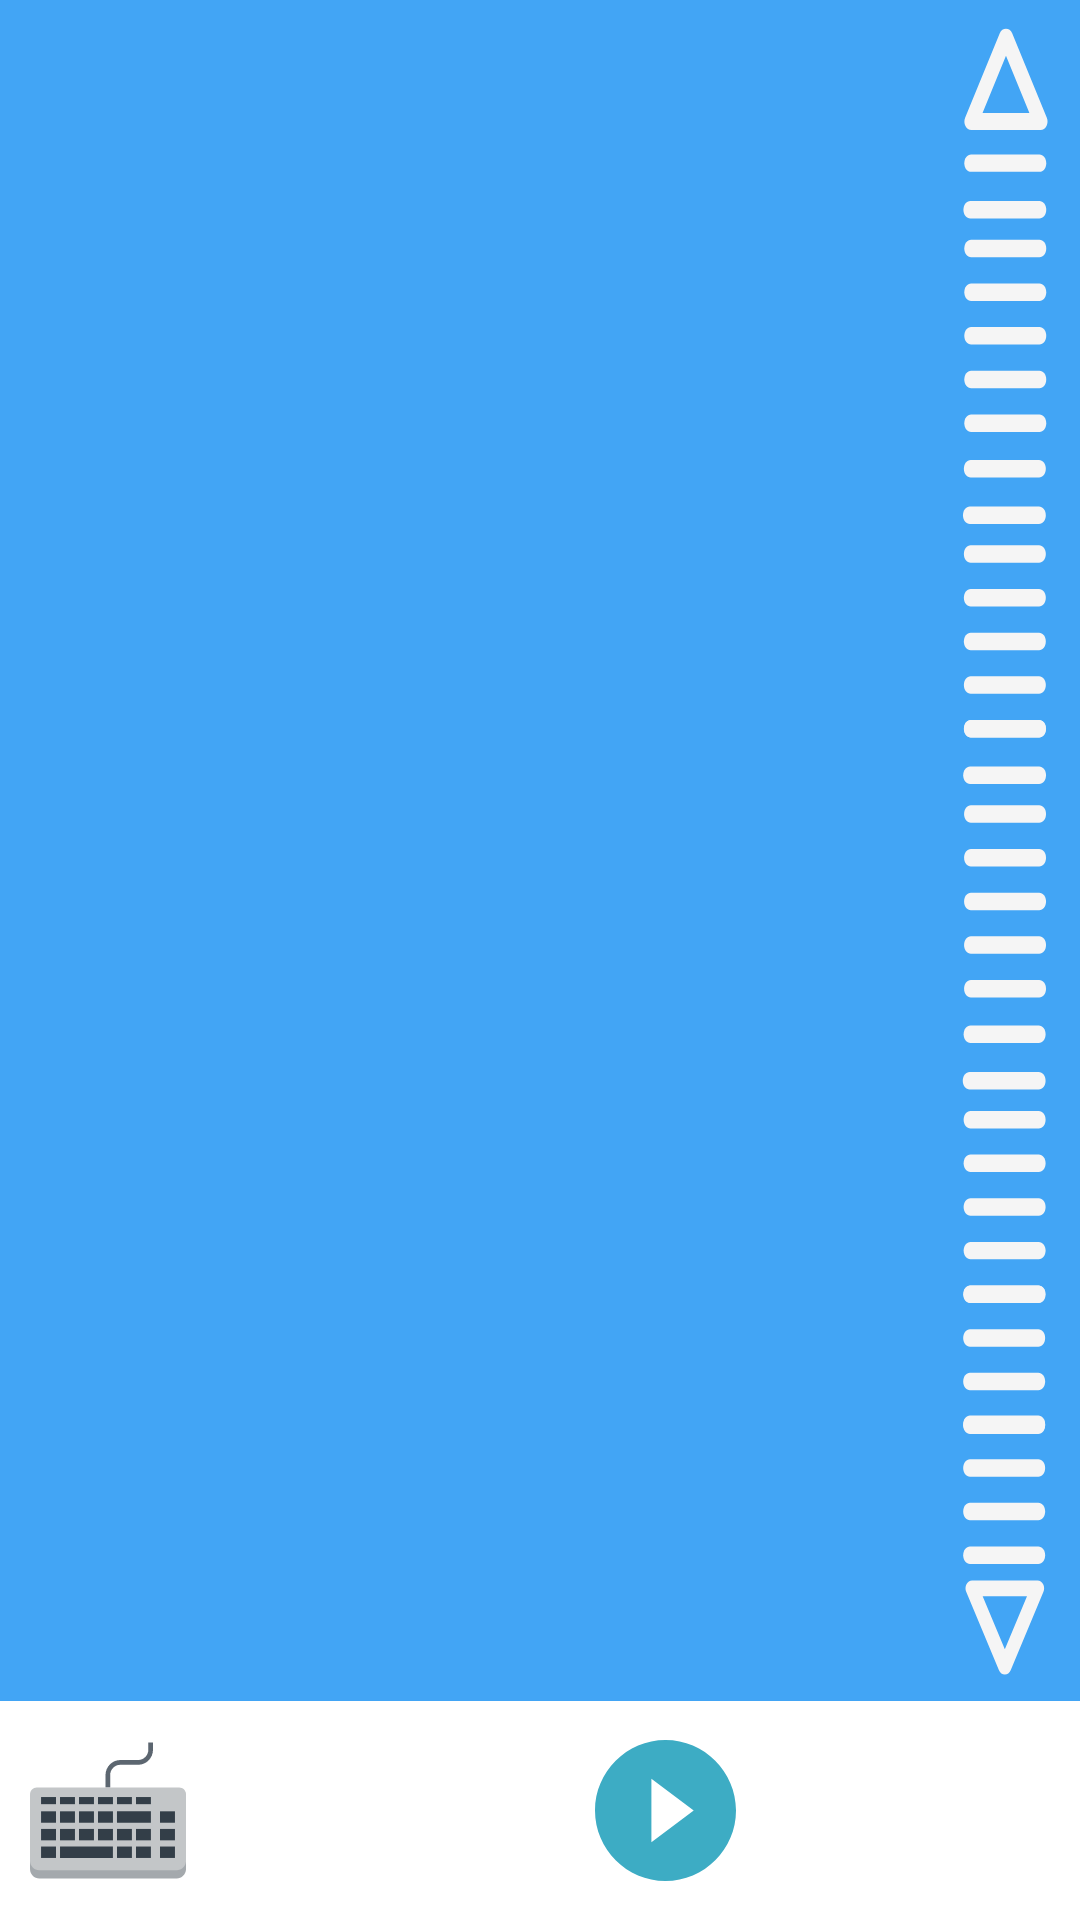

Write the Android layout XML for this screen, with the resource values it uses.
<!-- AndroidManifest.xml: activity theme Theme.AppCompat.Light.NoActionBar.FullScreen -->
<!-- res/layout/activity_device.xml -->
<?xml version="1.0" encoding="utf-8"?>
<RelativeLayout xmlns:tools="http://schemas.android.com/tools"
    xmlns:android="http://schemas.android.com/apk/res/android"
    android:layout_width="match_parent"
    android:layout_height="match_parent"
    android:paddingBottom="@dimen/activity_no_vertical_margin"
    android:paddingLeft="@dimen/activity_no_horizontal_margin"
    android:paddingRight="@dimen/activity_no_horizontal_margin"
    android:paddingTop="@dimen/activity_no_vertical_margin"
    android:layout_marginTop="@dimen/activity_no_vertical_margin"
    android:layout_marginBottom="@dimen/activity_no_vertical_margin"
    android:layout_marginLeft="@dimen/activity_no_horizontal_margin"
    android:layout_marginRight="@dimen/activity_no_horizontal_margin"
    android:background="@color/md_grey_200"
    tools:context="com.psx.projectcontrol.DeviceActivity">

    <FrameLayout
        android:layout_width="match_parent"
        android:layout_height="fill_parent"
        android:id="@+id/trackpad"
        android:visibility="visible"
        android:layout_above="@+id/viewflipper"
        android:layout_alignParentStart="true"
        android:background="@color/md_blue_400"
        android:layout_marginLeft="0dp"
        android:padding="-16dp"
        android:layout_alignParentTop="true">

        <TextView
            android:layout_width="match_parent"
            android:layout_height="match_parent"
            android:text=""
            android:id="@+id/trackpad_mouse"
            android:layout_gravity="left|top" />

        <ImageView
            android:layout_width="50dp"
            android:layout_height="match_parent"
            android:id="@+id/mouseScroll"
            android:src="@drawable/scroll_not_pressed"
            android:layout_gravity="right|top" />

        <com.psx.projectcontrol.CustomEditText
            android:layout_width="match_parent"
            android:layout_marginStart="10dp"
            android:layout_marginEnd="50dp"
            android:layout_height="0dp"
            android:layout_marginTop="50dp"
            android:id="@+id/editText"
            android:maxLines="2"
            android:textSize="20sp"
            android:visibility="visible"
            android:textColor="@color/md_black_1000"
            android:inputType="textFilter|textImeMultiLine|textNoSuggestions"
            android:cursorVisible="false"
            android:layout_gravity="left|top" />


        

    </FrameLayout>

        <ViewFlipper
            android:id="@+id/viewflipper"
            android:layout_width="match_parent"
            android:layout_height="wrap_content"
            android:layout_gravity="center_horizontal|bottom"
            android:layout_alignParentBottom="true"
            android:layout_alignParentStart="true">
            <FrameLayout
                android:layout_width="match_parent"
                android:layout_height="wrap_content"
                android:background="@color/md_white_1000"
                android:layout_marginLeft="0dp"
                android:layout_marginRight="0dp"
                android:id="@+id/panel"
                android:visibility="invisible"
                android:layout_alignParentBottom="true"
                android:layout_centerHorizontal="true">

                <ImageButton
                    android:layout_width="wrap_content"
                    android:layout_height="wrap_content"
                    android:id="@+id/imageButton_keyboard"
                    android:src="@drawable/keyboard"
                    android:background="#0000"
                    android:padding="10dp"
                    android:layout_alignParentBottom="true"
                    android:layout_alignParentStart="true" />

                <ImageButton
                    android:layout_width="wrap_content"
                    android:layout_height="wrap_content"
                    android:id="@+id/imageButton_media"
                    android:src="@drawable/play_media"
                    android:background="#0000"
                    android:layout_marginStart="35dp"
                    android:paddingLeft="14dp"
                    android:layout_alignParentBottom="true"
                    android:layout_toEndOf="@+id/imageButton_keyboard"
                    android:layout_gravity="center" />

                <ImageButton
                android:layout_width="wrap_content"
                android:layout_height="wrap_content"
                android:src="@drawable/power_button"
                android:background="#0000"
                android:id="@+id/imageButton_power"
                    android:padding="10dp"
                android:layout_alignParentBottom="true"
                android:layout_toEndOf="@+id/imageButton_media"
                android:layout_marginStart="42dp"
                    android:layout_gravity="right|center_vertical" />

                <ImageButton
                android:layout_width="wrap_content"
                android:layout_height="wrap_content"
                android:id="@+id/imageButton_app"
                android:src="@drawable/app"
                android:background="#0000"
                    android:paddingLeft="5dp"
                android:layout_marginLeft="-45dp"
                android:layout_alignParentBottom="true"
                android:layout_alignParentEnd="true"
                    android:layout_gravity="center" />
                <View
                    android:layout_width="3dp"
                    android:layout_height="73dp"
                    android:layout_gravity="right"
                    android:layout_marginTop="0dp"
                    android:id="@+id/intro"
                    />
            </FrameLayout>
        <FrameLayout
            android:layout_width="match_parent"
            android:background="@color/md_white_1000"
            android:layout_height="wrap_content">

                <Button
                    android:id="@+id/rmb"
                    android:text=""
                    android:textColor="#FFFFFF"


                    android:layout_width="175dp"
                    android:layout_height="60dp"
                    android:background="@drawable/right_mouse_button"
                    android:shadowColor="#A8A8A8"
                    android:shadowDx="0"
                    android:shadowDy="0"
                    android:layout_marginTop="5dp"
                    android:shadowRadius="5"
                    android:layout_gravity="right" />

                <Button
                    android:id="@+id/lmb"

                    android:text=""
                    android:textColor="#FFFFFF"
                    android:layout_marginTop="3dp"

                    android:layout_width="175dp"
                    android:layout_height="60dp"
                    android:background="@drawable/left_mouse_button"
                    android:shadowColor="#A8A8A8"
                    android:shadowDx="0"
                    android:shadowDy="0"
                    android:shadowRadius="5"
                    android:layout_gravity="left|center_vertical" />

            </FrameLayout>
            <FrameLayout
                android:layout_width="match_parent"
                android:layout_height="wrap_content">

                <ImageButton
                    android:layout_width="wrap_content"
                    android:layout_height="wrap_content"
                    android:layout_marginTop="5dp"
                    android:layout_marginBottom="5dp"
                    android:background="#0000"
                    android:layout_gravity="center"
                    android:id="@+id/image_button_presentation_mode"
                    android:src="@drawable/ic_presentation_1"/>

            </FrameLayout>
        </ViewFlipper>
</RelativeLayout>
<!-- resources referenced by this layout -->
<resources>
  <color name="md_black_1000">#000000</color>
  <color name="md_blue_400">#42A5F5</color>
  <color name="md_blue_800">#1565C0</color>
  <color name="md_green_800">#2E7D32</color>
  <color name="md_grey_200">#EEEEEE</color>
  <color name="md_white_1000">#ffffff</color>
  <dimen name="activity_no_horizontal_margin">0dp</dimen>
  <dimen name="activity_no_vertical_margin">0dp</dimen>
  <!-- drawable left_mouse_button (drawable) -->
  <?xml version="1.0" encoding="utf-8"?>
  <shape xmlns:android="http://schemas.android.com/apk/res/android" android:shape="rectangle" >
      <corners
          android:topLeftRadius="86dp"
          android:topRightRadius="22dp"
          android:bottomLeftRadius="22dp"
          android:bottomRightRadius="9dp"
          />
      <solid
          android:color="#E0E0E0"
          />
      <padding
          android:left="0dp"
          android:top="0dp"
          android:right="0dp"
          android:bottom="0dp"
          />
      <size
          android:width="270dp"
          android:height="60dp"
          />
      <stroke
          android:width="3dp"
          android:color="#878787"
          />
  </shape>
  <!-- drawable play_media (drawable) -->
  <vector android:height="47dp" android:viewportHeight="510.0"
      android:viewportWidth="510.0" android:width="47dp" xmlns:android="http://schemas.android.com/apk/res/android">
      <path android:fillColor="#3dacc4" android:pathData="M255,0C114.8,0 0,114.8 0,255s114.8,255 255,255s255,-114.8 255,-255S395.3,0 255,0zM204,369.8v-229.5L357,255L204,369.8z"/>
  </vector>
  <!-- drawable right_mouse_button (drawable) -->
  <?xml version="1.0" encoding="utf-8"?>
  <shape xmlns:android="http://schemas.android.com/apk/res/android" android:shape="rectangle" >
      <corners
          android:topLeftRadius="22dp"
          android:topRightRadius="86dp"
          android:bottomLeftRadius="22dp"
          android:bottomRightRadius="9dp"
          />
      <solid
          android:color="#E0E0E0"
          />
      <padding
          android:left="0dp"
          android:top="0dp"
          android:right="0dp"
          android:bottom="0dp"
          />
      <size
          android:width="270dp"
          android:height="60dp"
          />
      <stroke
          android:width="3dp"
          android:color="#878787"
          />
  </shape>
  <style name="Theme.AppCompat.Light.NoActionBar.FullScreen" parent="@style/Theme.AppCompat.Light">
          <item name="windowNoTitle">true</item>
          <item name="windowActionBar">false</item>
          <item name="android:windowFullscreen">true</item>
          <item name="android:windowContentOverlay">@null</item>
      </style>
</resources>
